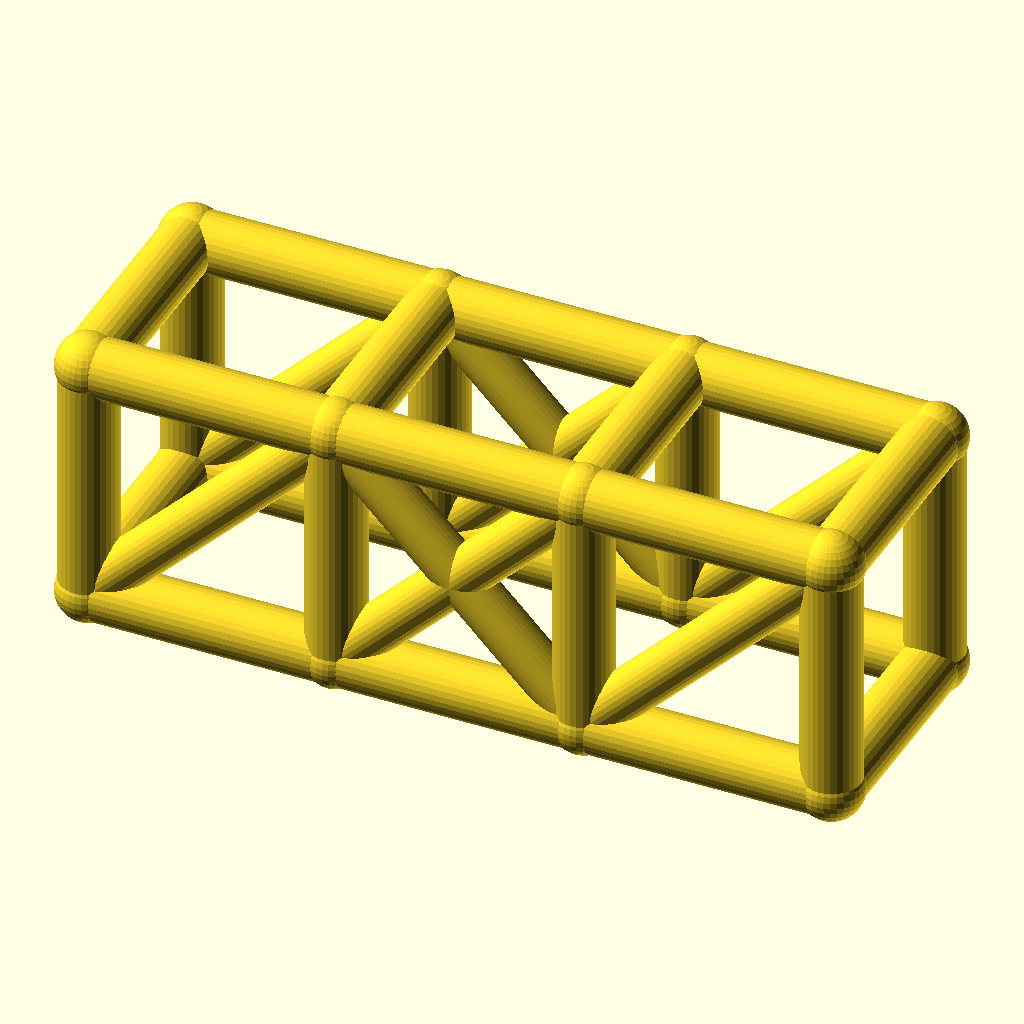
Cell 1 — every parameter at its default value.
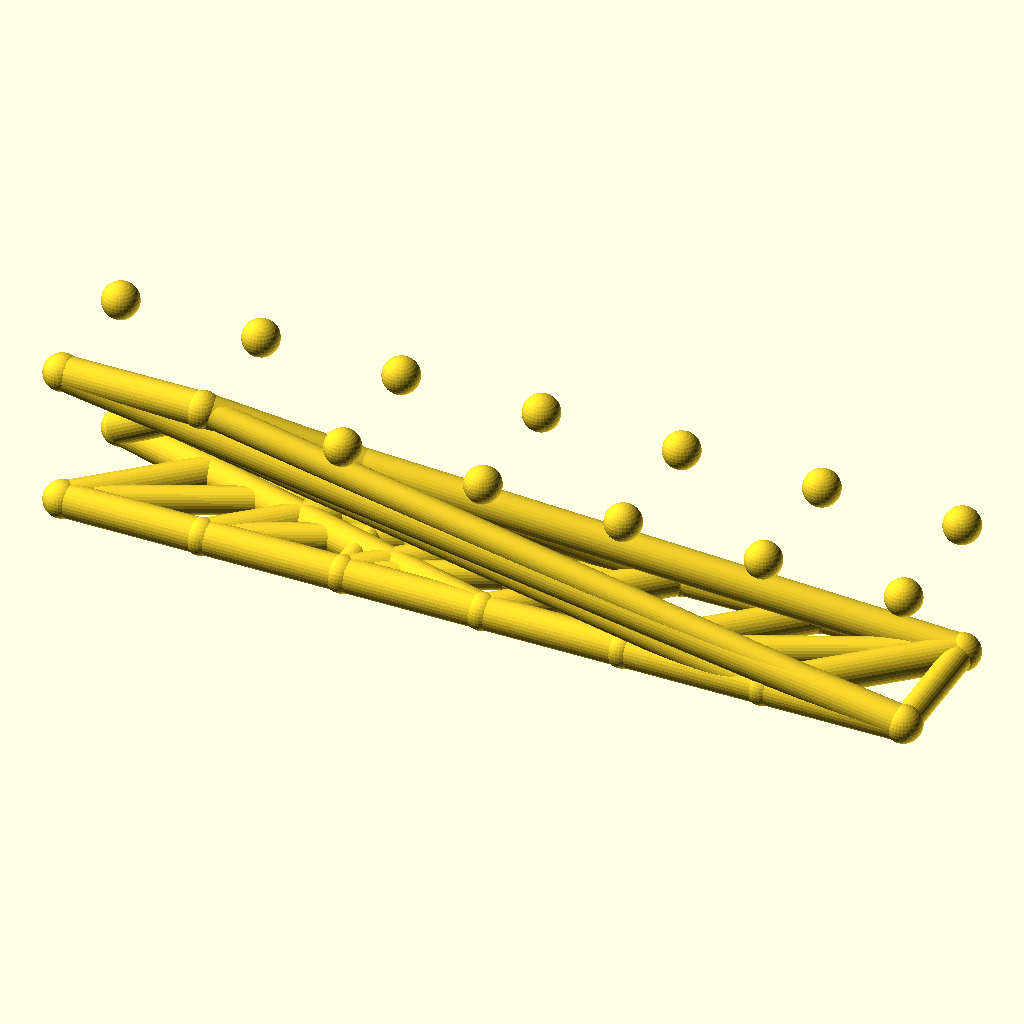
Cell 2: the same model with bays = 6.
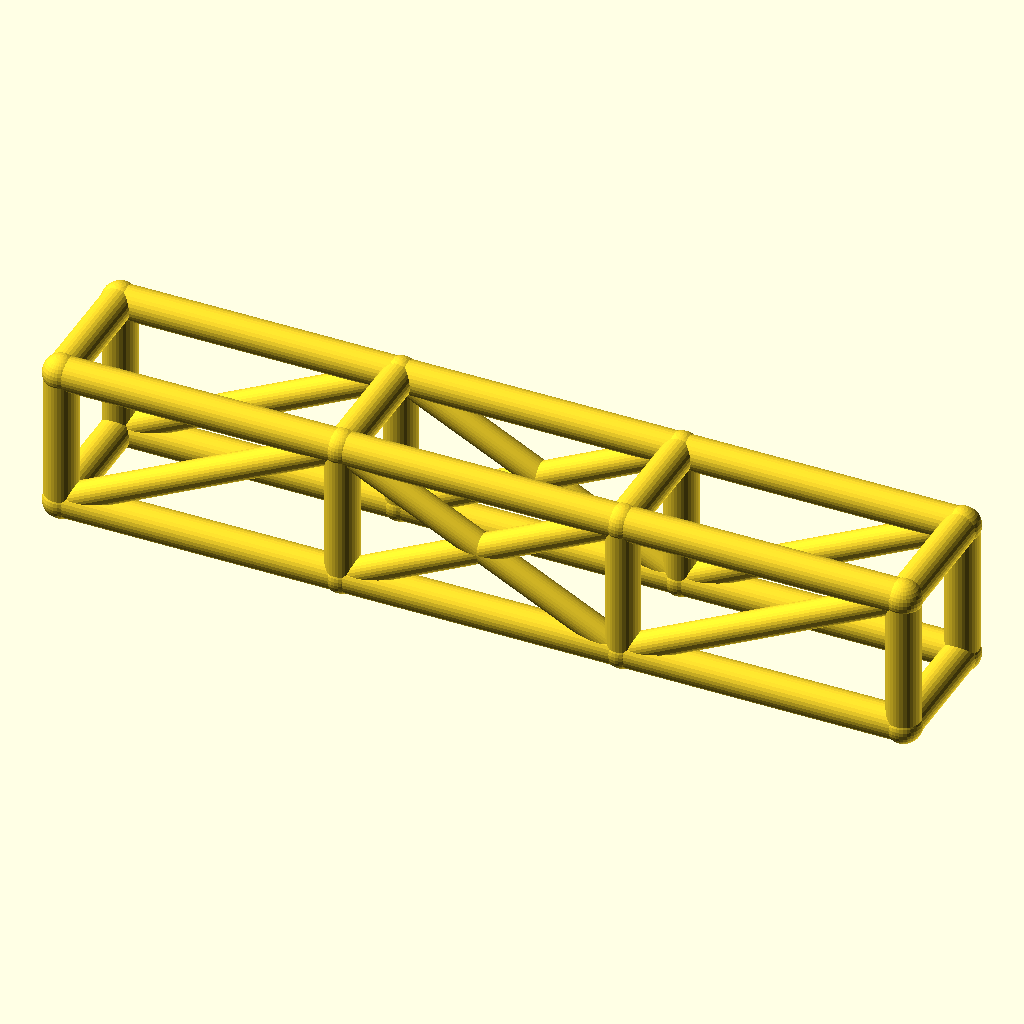
Cell 3: bay_l = 76 (everything else at default).
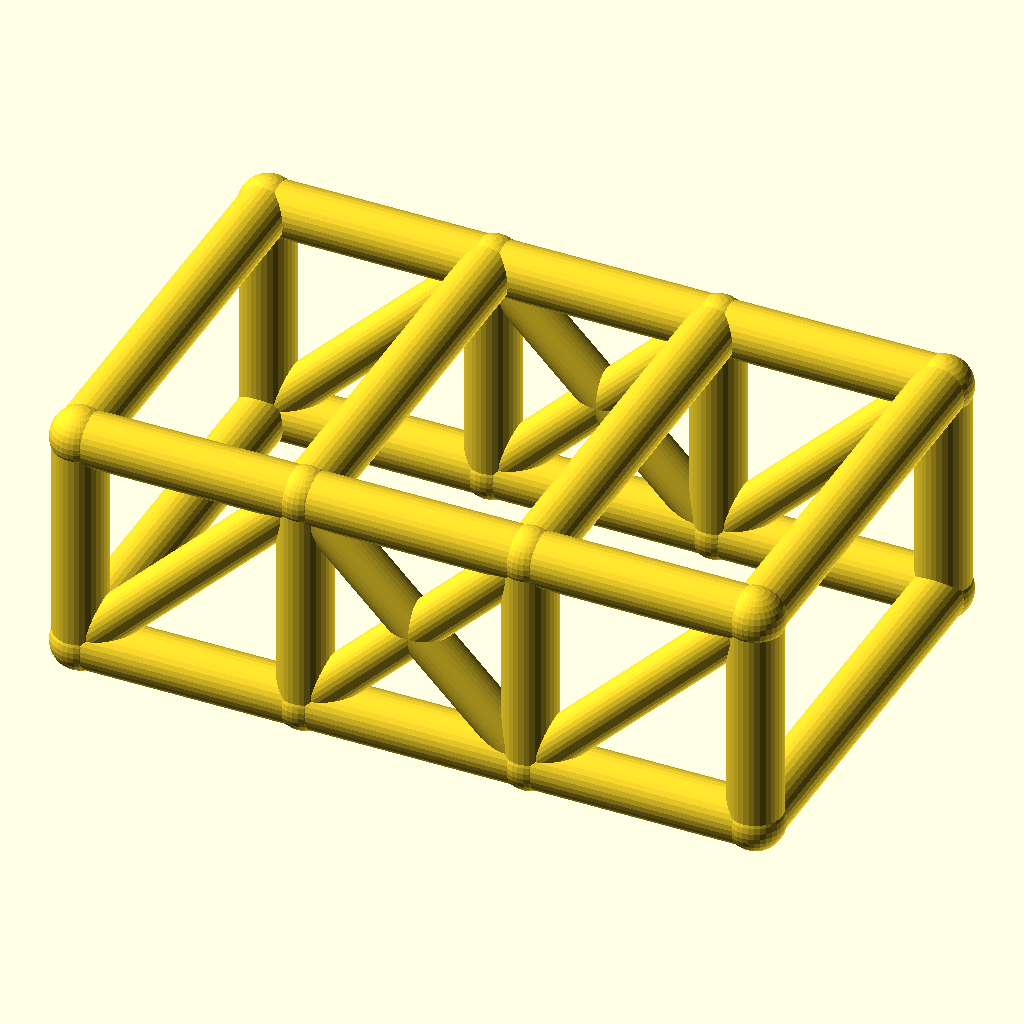
Cell 4 — cage_w set to 68, the other parameters unchanged.
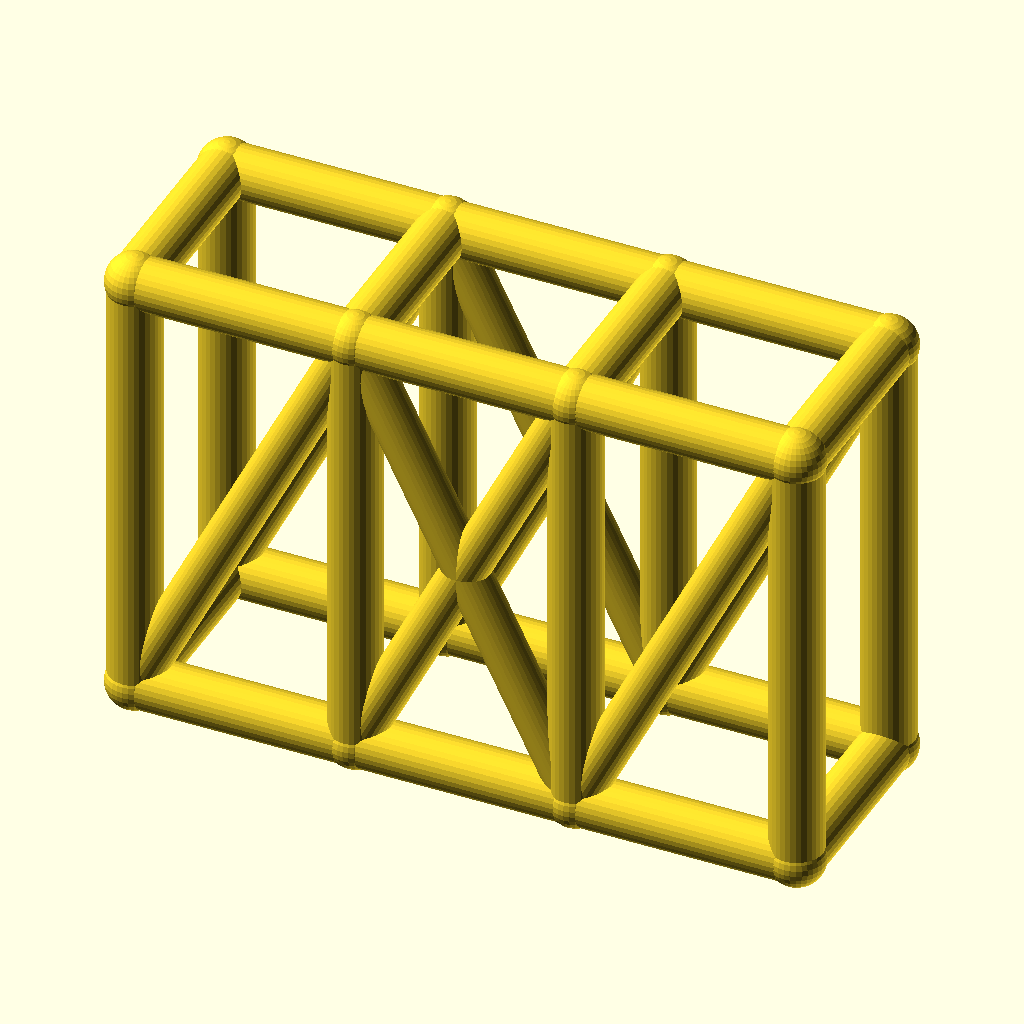
Cell 5: the same model with cage_h = 76.
The same orthographic view direction (rotation 55°, 0°, 25°; colour scheme Cornfield) for every cell, with the view re-fitted per cell, so scale and position can differ between cells.
OpenSCAD source file optional_data/data/wire2/rollcages/scene_0185.scad:
$fn = 32;

// ----------------------------------------------------------------------
// Roll cage: 3 bays x 2 sections, bays 38 mm, 34 x 38 mm section
// ----------------------------------------------------------------------

// --- parameters (mm) ---
bays = 3;                 // number of bays along X
sections = 2;             // levels of the cage
bay_l = 38;               // bay length, X
cage_w = 34;              // cage width, Y
cage_h = 38;              // cage height, Z
rail_r = 4.5;             // rail and hoop radius
diag_r = 3.7;             // diagonal brace radius
joint_r = 4.9;            // joint ball radius
fit_tol = 0.05;           // declared fit tolerance (prompt contract)
free_tol = 0.2;           // declared free tolerance (prompt contract)

bbox_x = bays * bay_l + 2 * joint_r;  // overall X, joints included
bbox_y = cage_w + 2 * joint_r;  // overall Y, joints included
bbox_z = cage_h + 2 * joint_r;  // overall Z, joints included
rail_d = 2 * rail_r;  // rail stock diameter
diag_d = 2 * diag_r;  // diagonal stock diameter
joint_d = 2 * joint_r;  // joint ball diameter
cage_l = bays * bay_l;  // overall cage length
nodes = [for (lvl = [0, 1], side = [0, 1], st = [0 : bays]) [st * bay_l, side * cage_w, lvl * cage_h]];

module member(a, b, r) {
  /* round stock from joint a to joint b, ends buried in the joint balls */
  d = b - a;
  length = norm(d);
  translate(a) rotate([0, acos(d[2] / length), atan2(d[1], d[0])])
    cylinder(h = length, r = r);
}

module joint(p, r) {
  /* ball at the joint centre, fatter than every member meeting there */
  translate(p) sphere(r = r);
}

/* members - each call is one graph edge */
member(nodes[0], nodes[1], rail_r);
member(nodes[1], nodes[2], rail_r);
member(nodes[2], nodes[3], rail_r);
member(nodes[4], nodes[5], rail_r);
member(nodes[5], nodes[6], rail_r);
member(nodes[6], nodes[7], rail_r);
member(nodes[8], nodes[9], rail_r);
member(nodes[9], nodes[10], rail_r);
member(nodes[10], nodes[11], rail_r);
member(nodes[12], nodes[13], rail_r);
member(nodes[13], nodes[14], rail_r);
member(nodes[14], nodes[15], rail_r);
member(nodes[0], nodes[8], rail_r);
member(nodes[1], nodes[9], rail_r);
member(nodes[2], nodes[10], rail_r);
member(nodes[3], nodes[11], rail_r);
member(nodes[4], nodes[12], rail_r);
member(nodes[5], nodes[13], rail_r);
member(nodes[6], nodes[14], rail_r);
member(nodes[7], nodes[15], rail_r);
member(nodes[8], nodes[12], rail_r);
member(nodes[9], nodes[13], rail_r);
member(nodes[10], nodes[14], rail_r);
member(nodes[11], nodes[15], rail_r);
member(nodes[0], nodes[4], rail_r);
member(nodes[3], nodes[7], rail_r);
member(nodes[0], nodes[9], diag_r);
member(nodes[1], nodes[10], diag_r);
member(nodes[9], nodes[2], diag_r);
member(nodes[2], nodes[11], diag_r);
member(nodes[4], nodes[13], diag_r);
member(nodes[5], nodes[14], diag_r);
member(nodes[13], nodes[6], diag_r);
member(nodes[6], nodes[15], diag_r);

/* joint balls */
for (p = nodes) joint(p, joint_r);
Parameter table extracted from the source (name, type, default, range or options):
bays: number, default 3
sections: number, default 2
bay_l: number, default 38
cage_w: number, default 34
cage_h: number, default 38
rail_r: number, default 4.5
diag_r: number, default 3.7
joint_r: number, default 4.9
fit_tol: number, default 0.05
free_tol: number, default 0.2
